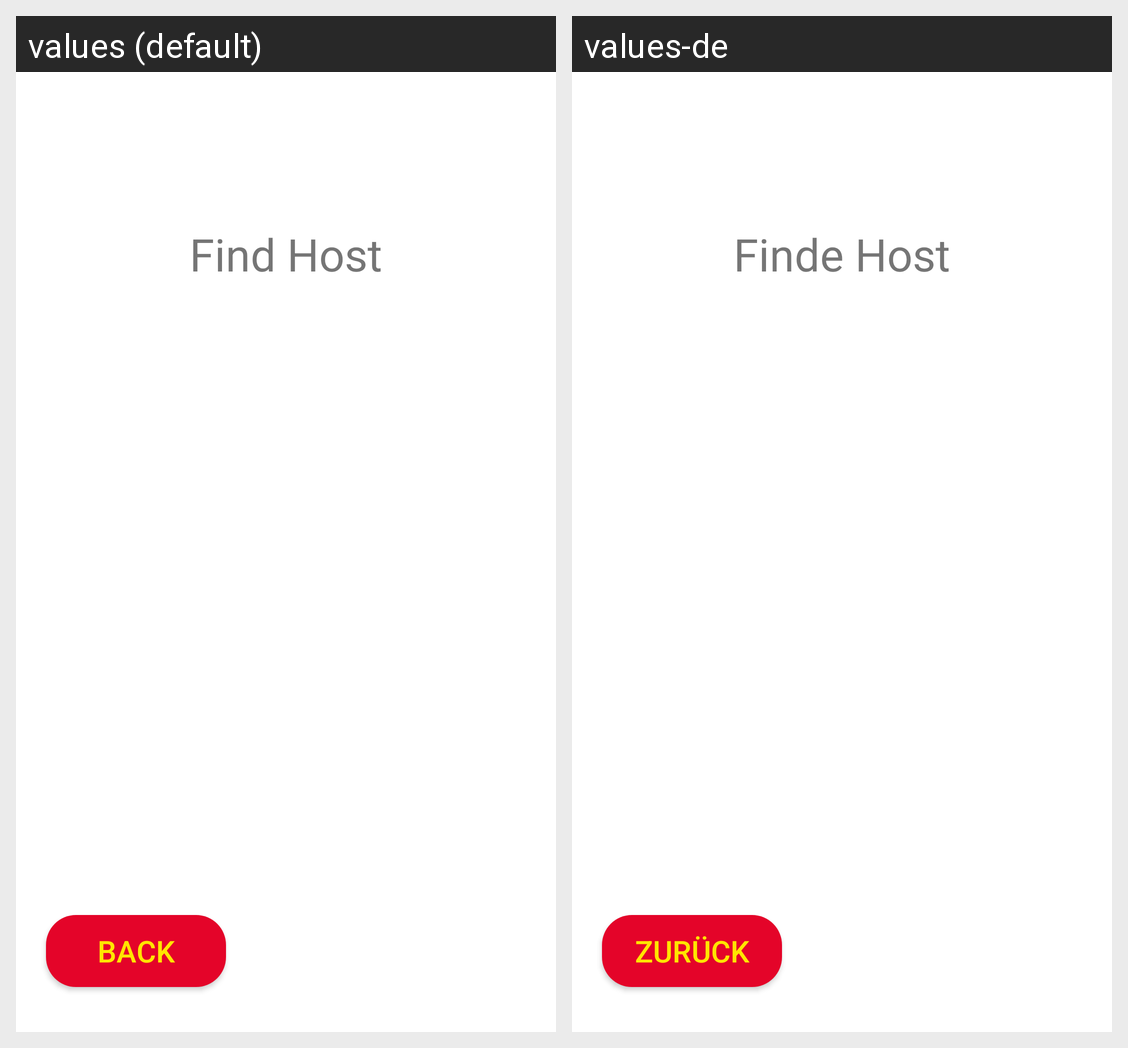

Here is an Android app screen in its default locale and in the app's own translations. Write out the translated-string differences for the strings that appear on this screen.
Android screen res/layout/activity_find_host_view.xml rendered under 2 locales, left to right: values (default), values-de. Device: Nexus 5 (rendered at 1080×1920; each locale shown at half size, 540×960, under a caption strip naming it); theme Theme.Deltadkt.
Strings drawn on this screen, with the default value and each locale's value (text and hints the layout hard-codes, and strings that could not be matched under every locale, appear in the picture but are not listed):

FindHost
  values: Find Host
  values-de: Finde Host

BackButton
  values: Back
  values-de: Zurück
